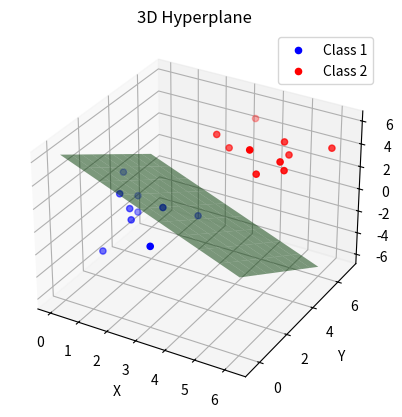

The script that saved this image:
import numpy as np
import matplotlib.pyplot as plt
from mpl_toolkits.mplot3d import Axes3D

# Create a 3D dataset
np.random.seed(0)
class1 = np.random.randn(10, 3) + np.array([1, 1, 1])
class2 = np.random.randn(10, 3) + np.array([5, 5, 5])

# Combine the datasets
X = np.vstack((class1, class2))
y = np.array([0]*10 + [1]*10)

# Plotting the 3D scatter plot
fig = plt.figure()
ax = fig.add_subplot(111, projection='3d')

# Scatter plot for class1 and class2
ax.scatter(class1[:, 0], class1[:, 1], class1[:, 2], color='b', label='Class 1')
ax.scatter(class2[:, 0], class2[:, 1], class2[:, 2], color='r', label='Class 2')

# Create a meshgrid for the hyperplane
xx, yy = np.meshgrid(np.linspace(0, 6, 10), np.linspace(0, 6, 10))
zz = (-1/1) * (1 * xx + 1 * yy - 6) # Example hyperplane equation

# Plot the hyperplane
ax.plot_surface(xx, yy, zz, color='g', alpha=0.5)

# Labels and title
ax.set_xlabel('X')
ax.set_ylabel('Y')
ax.set_zlabel('Z')
ax.set_title('3D Hyperplane')
ax.legend()

# Show plot
plt.show()
